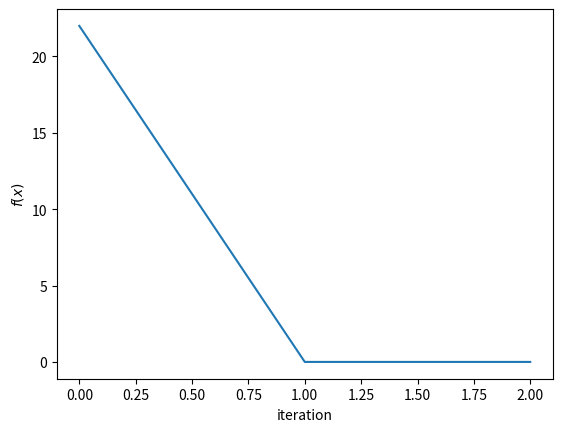

Generate this figure with matplotlib:
# %%
import numpy as np
import matplotlib.pyplot as plt

def newton_descent(f, df, hf, x0, step_size, tolerance):
    """
    Args:
        f: function to minimize
        df: derivative of f
        hf: hessian of f
        x0: initial x value
        step_size: step size
        tolerance: tolerance for stopping condition
    
    Returns:
        x_hist: history of x values as gradient descent updates x
        f_hist: history of f(x) values as gradient descent updates x
        iterations: number of iterations to reach tolerance
    """
    
    x_hist = []
    x_hist.append(x0)

    f_hist = []
    f_hist.append(f(x0))

    iterations = 0

    x = x0
    
    while True:
        inv_hf = np.linalg.inv(hf(x))
        x -= step_size * inv_hf @ df(x)

        x_hist.append(x0)
        f_hist.append(f(x0))
        iterations += 1

        if abs(f_hist[-1] - f_hist[-2]) < tolerance:
            break

    return x_hist, f_hist, iterations
    

if __name__ == '__main__':
    
    def f(x: np.ndarray) -> float:
        """
        f(x) = x_1**2 + x_2**2 + x_3**2 ... + x_n**2
        """
        return np.linalg.norm(x)**2

    def df(x: np.ndarray) -> np.ndarray:
        """
        df(x) = 2 * x
        """
        return 2 * x

    def hf(x: np.ndarray) -> np.ndarray:
        """
        hf(x) = 2 * np.eye(n)
        """
        return 2 * np.eye(len(x))

    x0 = np.array([2., 4., -1., 1.])
    step_size = 1
    tolerance = 1e-5

    x_hist, f_hist, iterations = newton_descent(f, df, hf, x0, step_size, tolerance)
    print(f'final x value: {x_hist[-1]}')
    print(f'final f value: {f_hist[-1]}')
    print(f'iterations: {iterations-1}')
    
    # plot f_hist    
    plt.plot(f_hist)
    plt.xlabel('iteration')
    plt.ylabel('$f(x)$')
    plt.show()
